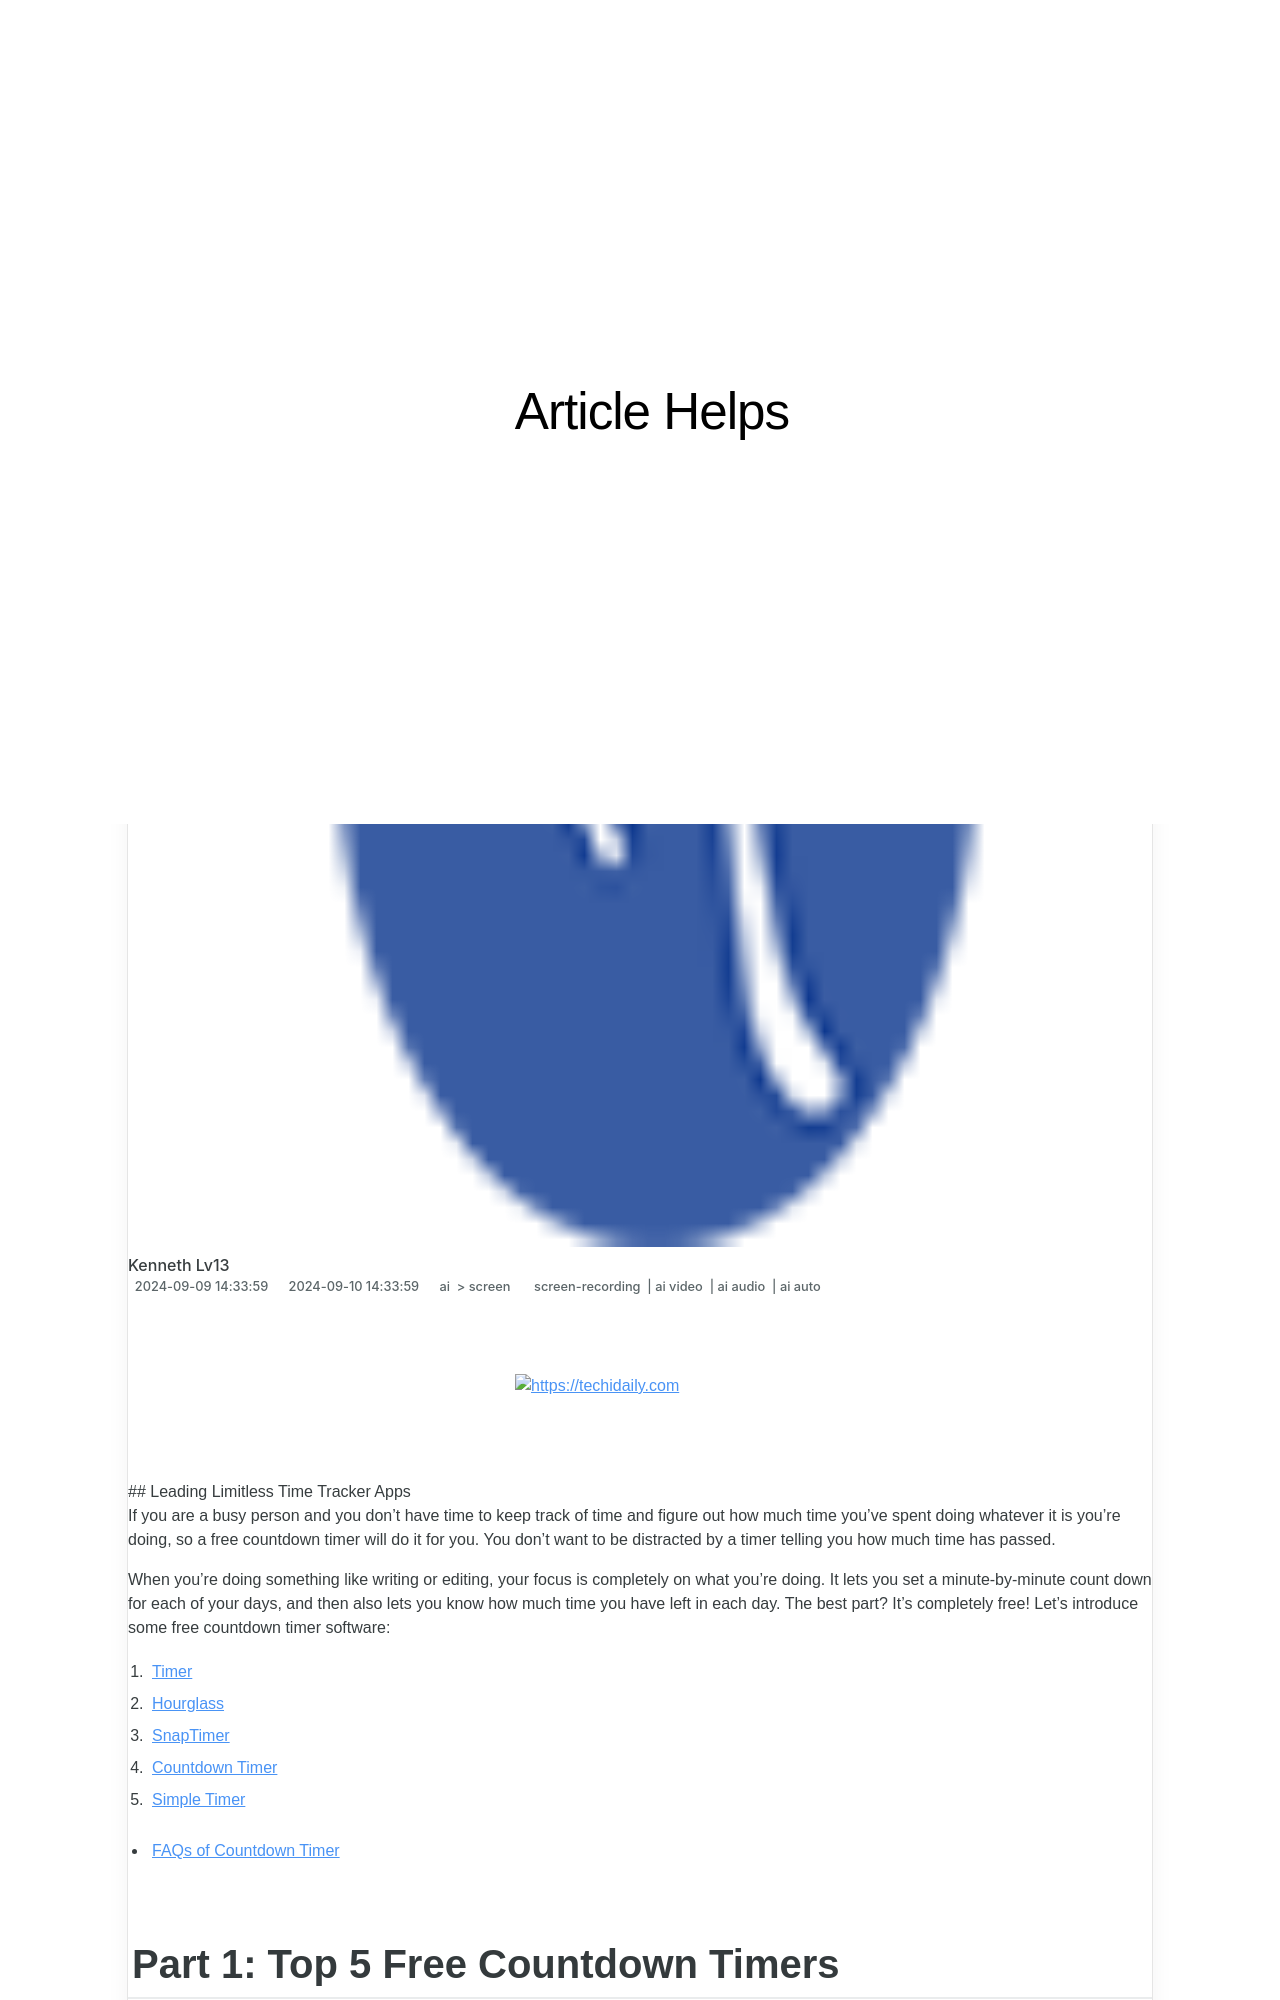

repository: techidaily/site-article-helps · page: 2024-approved-leading-limitless-time-tracker-apps/index.html · generator: jekyll

---
title: "\"2024 Approved  Leading Limitless Time Tracker Apps\""
date: 2024-09-09T14:33:59.358Z
updated: 2024-09-10T14:33:59.358Z
tags: 
  - screen-recording
  - ai video
  - ai audio
  - ai auto
categories: 
  - ai
  - screen
description: "\"This Article Describes 2024 Approved: Leading Limitless Time Tracker Apps\""
excerpt: "\"This Article Describes 2024 Approved: Leading Limitless Time Tracker Apps\""
keywords: "Limitless Time Tracking Tools,Leading Time Management Apps,Productivity Timers & Lists,Endless Task Monitoring Software,Top Timers for Work Efficiency,Free Time Tracker Options,Premium Timing Solutions"
thumbnail: https://thmb.techidaily.com/e82cf746d7129d54494e27c7a2ced91643ff65f2f3b23f8677650a8fb00dc7f5.png
---

<!-- affiliate ads begin -->
<a href="https://bluettiit.sjv.io/c/5597632/2114264/17093" target="_top" id="2114264">
  <img src="//a.impactradius-go.com/display-ad/17093-2114264" border="0" alt="https://techidaily.com" width="250" height="90"/>
</a>
<img height="0" width="0" src="https://bluettiit.sjv.io/i/5597632/2114264/17093" style="position:absolute;visibility:hidden;" border="0" />
<!-- affiliate ads end -->
## Leading Limitless Time Tracker Apps

If you are a busy person and you don't have time to keep track of time and figure out how much time you've spent doing whatever it is you're doing, so a free countdown timer will do it for you. You don't want to be distracted by a timer telling you how much time has passed.

When you're doing something like writing or editing, your focus is completely on what you're doing. It lets you set a minute-by-minute count down for each of your days, and then also lets you know how much time you have left in each day. The best part? It's completely free! Let's introduce some free countdown timer software:

1. [Timer](#part1-1)
2. [Hourglass](#part1-2)
3. [SnapTimer](#part1-3)
4. [Countdown Timer](#part1-4)
5. [Simple Timer](#part1-5)

* [FAQs of Countdown Timer](#part2)

## Part 1: Top 5 Free Countdown Timers
